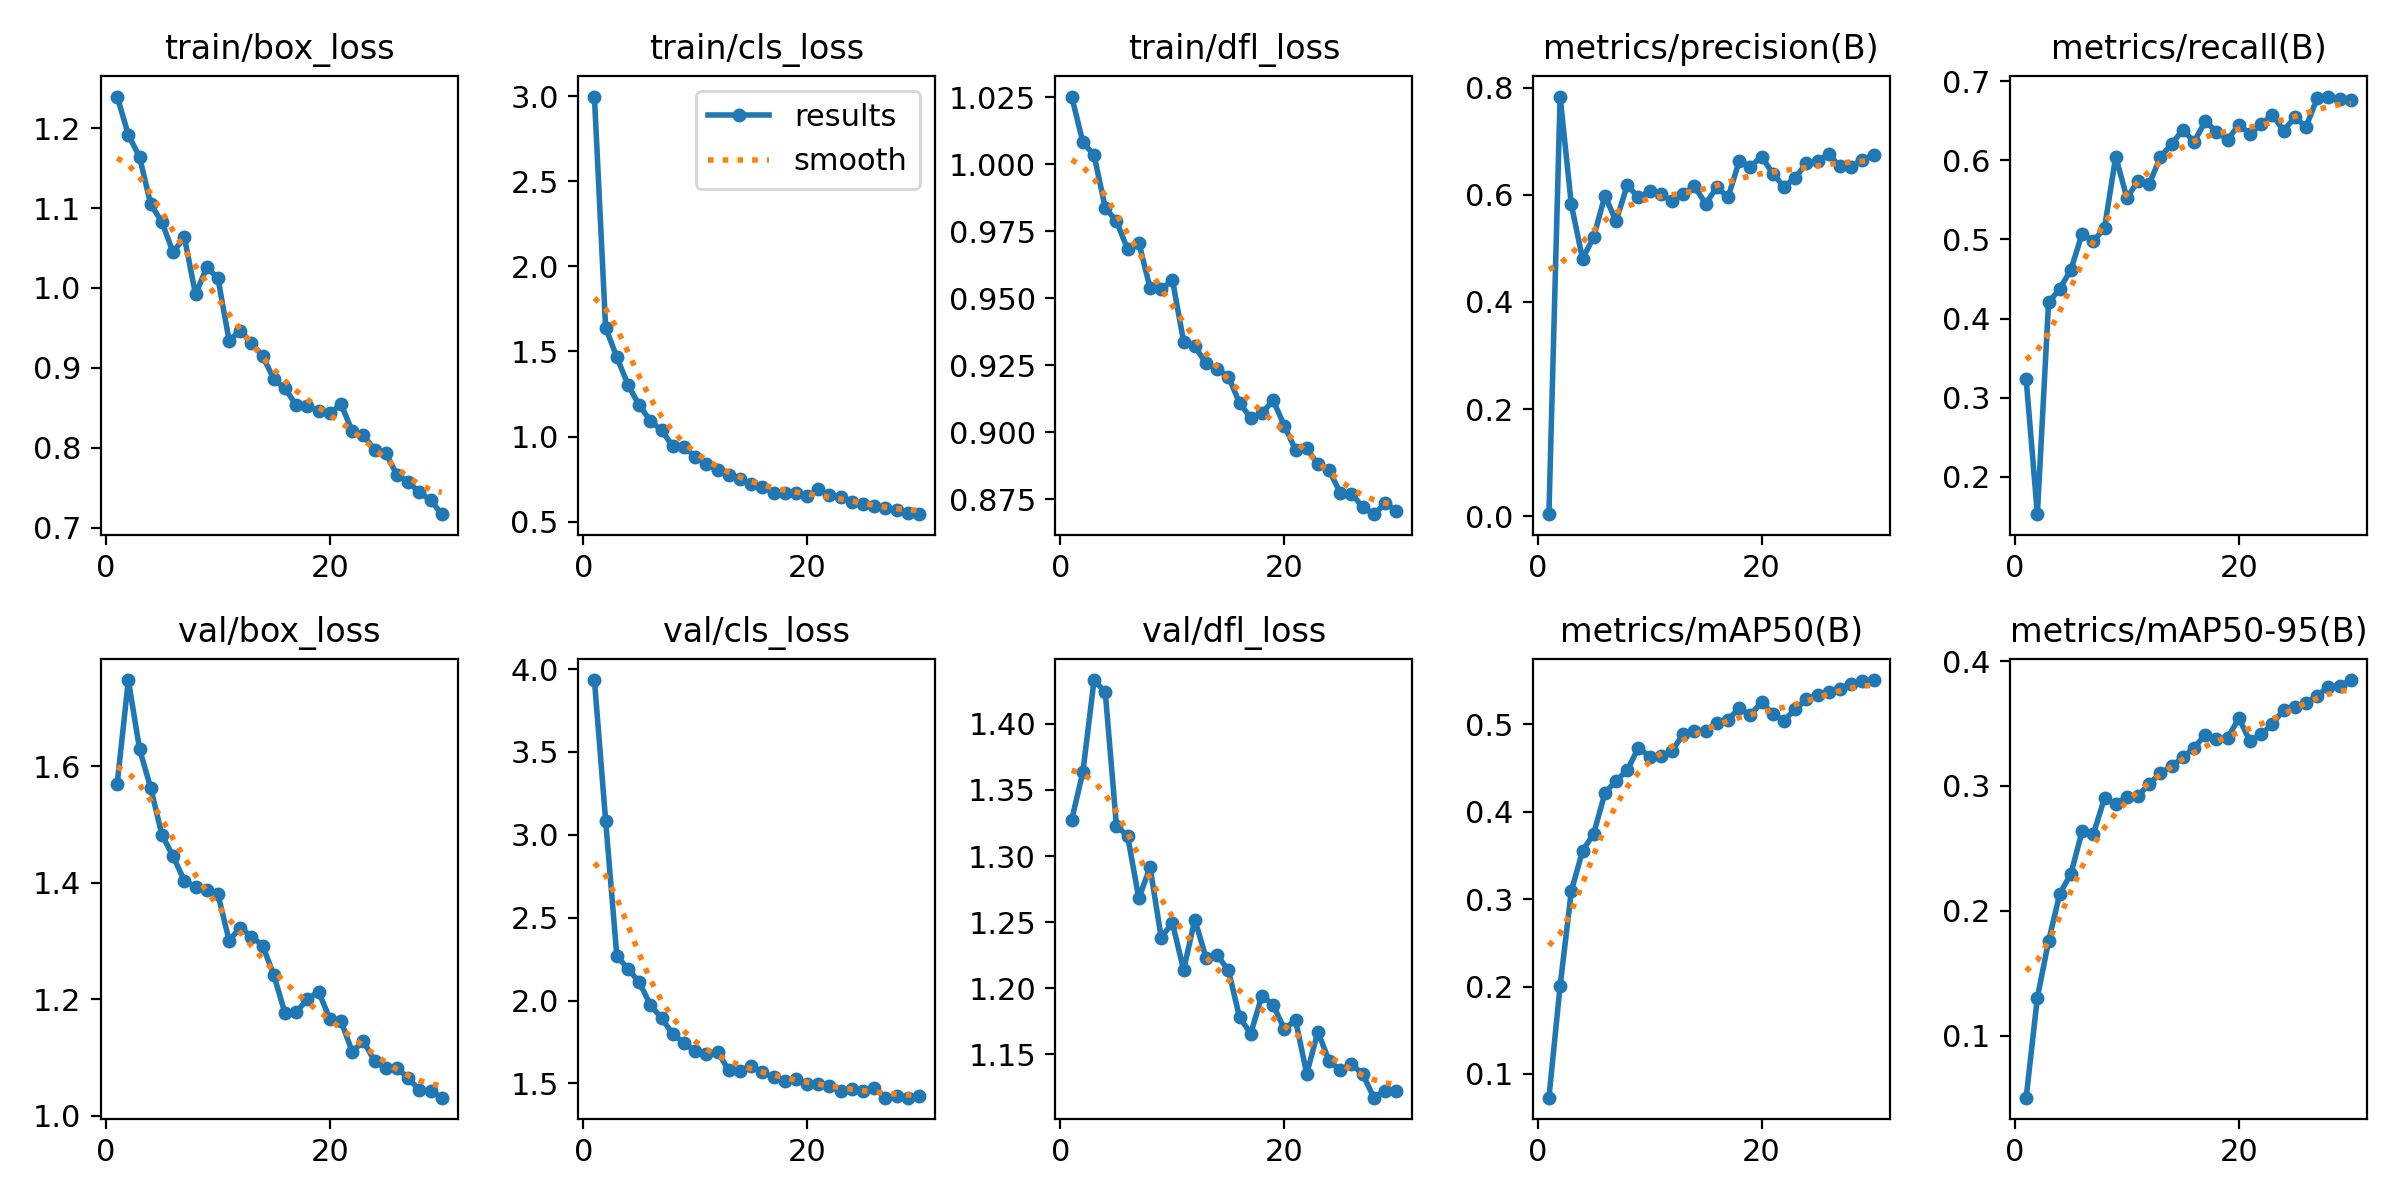

The file beside this chart, header and first rows:
epoch, time, train/box_loss, train/cls_loss, train/dfl_loss, metrics/precision(B), metrics/recall(B), metrics/mAP50(B), metrics/mAP50-95(B), val/box_loss, val/cls_loss, val/dfl_loss, lr/pg0, lr/pg1, lr/pg2
1, 790.1, 1.24, 2.998, 1.025, 0.00372, 0.3233, 0.07276, 0.05029, 1.57, 3.934, 1.327, 0.0003628, 0.0003628, 0.0003628
2, 1544, 1.192, 1.639, 1.008, 0.7834, 0.1527, 0.2006, 0.1305, 1.748, 3.086, 1.364, 0.0007089, 0.0007089, 0.0007089
3, 2298, 1.164, 1.467, 1.003, 0.5819, 0.4203, 0.3091, 0.1756, 1.629, 2.271, 1.433, 0.001031, 0.001031, 0.001031
4, 3051, 1.105, 1.304, 0.9838, 0.4806, 0.4374, 0.3552, 0.2135, 1.563, 2.19, 1.424, 0.001001, 0.001001, 0.001001
5, 3807, 1.082, 1.183, 0.9788, 0.521, 0.4619, 0.3749, 0.2298, 1.482, 2.112, 1.323, 0.0009643, 0.0009643, 0.0009643
6, 4568, 1.044, 1.093, 0.9683, 0.5984, 0.5073, 0.4213, 0.2637, 1.445, 1.973, 1.315, 0.0009277, 0.0009277, 0.0009277
7, 5326, 1.064, 1.036, 0.9708, 0.5507, 0.4975, 0.4358, 0.2614, 1.404, 1.893, 1.268, 0.000891, 0.000891, 0.000891
8, 6080, 0.9919, 0.943, 0.9539, 0.6181, 0.5147, 0.4475, 0.2902, 1.393, 1.798, 1.292, 0.0008544, 0.0008544, 0.0008544
9, 6819, 1.026, 0.9389, 0.9533, 0.5949, 0.6046, 0.4736, 0.2852, 1.388, 1.744, 1.238, 0.0008177, 0.0008177, 0.0008177
10, 7563, 1.012, 0.8822, 0.9569, 0.6063, 0.5525, 0.4628, 0.2913, 1.38, 1.693, 1.249, 0.000781, 0.000781, 0.000781
11, 8295, 0.9341, 0.8371, 0.9338, 0.6011, 0.5741, 0.4643, 0.2919, 1.301, 1.679, 1.214, 0.0007444, 0.0007444, 0.0007444
12, 9034, 0.9467, 0.8014, 0.932, 0.5881, 0.5704, 0.4697, 0.3018, 1.323, 1.689, 1.252, 0.0007077, 0.0007077, 0.0007077
13, 9773, 0.9307, 0.7716, 0.9258, 0.6013, 0.6043, 0.4891, 0.3101, 1.308, 1.58, 1.223, 0.000671, 0.000671, 0.000671
14, 10563, 0.9148, 0.7493, 0.9235, 0.6162, 0.6206, 0.4927, 0.3159, 1.292, 1.575, 1.225, 0.0006344, 0.0006344, 0.0006344
15, 11340, 0.8857, 0.7207, 0.9207, 0.5831, 0.6387, 0.493, 0.3229, 1.241, 1.607, 1.214, 0.0005977, 0.0005977, 0.0005977
16, 12247, 0.8742, 0.7055, 0.9109, 0.6142, 0.6233, 0.502, 0.3304, 1.176, 1.569, 1.178, 0.0005611, 0.0005611, 0.0005611
17, 13178, 0.853, 0.6663, 0.9053, 0.5951, 0.6492, 0.5055, 0.3411, 1.178, 1.536, 1.166, 0.0005244, 0.0005244, 0.0005244
18, 14103, 0.8525, 0.6661, 0.9071, 0.6627, 0.6363, 0.5184, 0.3373, 1.2, 1.515, 1.194, 0.0004877, 0.0004877, 0.0004877
19, 14981, 0.8463, 0.6661, 0.9119, 0.6524, 0.6259, 0.5105, 0.3384, 1.213, 1.53, 1.187, 0.0004511, 0.0004511, 0.0004511
20, 15837, 0.8429, 0.6477, 0.9024, 0.6713, 0.645, 0.5258, 0.3543, 1.166, 1.495, 1.169, 0.0004144, 0.0004144, 0.0004144
21, 16760, 0.8544, 0.6909, 0.8933, 0.6397, 0.6334, 0.5118, 0.3357, 1.163, 1.5, 1.176, 0.0003777, 0.0003777, 0.0003777
22, 17664, 0.8207, 0.6542, 0.894, 0.6148, 0.6453, 0.5044, 0.3413, 1.11, 1.485, 1.135, 0.0003411, 0.0003411, 0.0003411
23, 18460, 0.8154, 0.6427, 0.8879, 0.6315, 0.6577, 0.5172, 0.3496, 1.128, 1.451, 1.167, 0.0003044, 0.0003044, 0.0003044
24, 19225, 0.7974, 0.6147, 0.8858, 0.659, 0.6371, 0.5288, 0.3609, 1.094, 1.469, 1.145, 0.0002678, 0.0002678, 0.0002678
25, 19942, 0.7933, 0.6054, 0.8773, 0.6622, 0.6544, 0.5337, 0.3635, 1.082, 1.457, 1.138, 0.0002311, 0.0002311, 0.0002311
26, 20664, 0.7657, 0.5926, 0.8771, 0.6754, 0.6423, 0.5369, 0.3664, 1.082, 1.474, 1.142, 0.0001944, 0.0001944, 0.0001944
27, 21372, 0.7573, 0.5785, 0.872, 0.653, 0.6783, 0.5404, 0.3723, 1.065, 1.414, 1.135, 0.0001578, 0.0001578, 0.0001578
28, 22100, 0.744, 0.5689, 0.8694, 0.652, 0.6806, 0.5468, 0.3795, 1.044, 1.424, 1.117, 0.0001211, 0.0001211, 0.0001211
29, 22802, 0.7344, 0.5493, 0.8733, 0.6656, 0.6778, 0.5494, 0.3801, 1.042, 1.414, 1.122, 8.4436e-05, 8.4436e-05, 8.4436e-05
30, 23506, 0.7168, 0.5438, 0.8707, 0.6741, 0.6756, 0.5508, 0.3848, 1.031, 1.424, 1.122, 4.7773e-05, 4.7773e-05, 4.7773e-05
